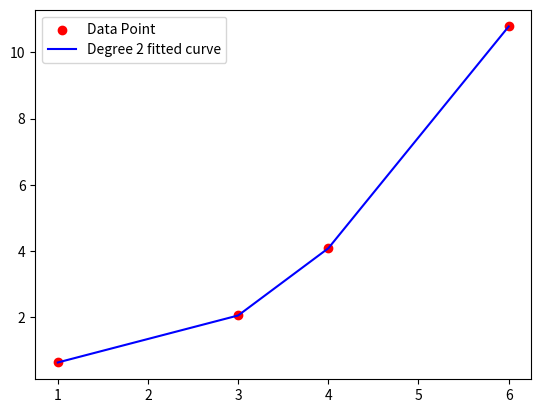

The matplotlib source for this figure:
import numpy as np
import matplotlib.pyplot as plt

x=np.array([1,3,4,6], dtype=float)
y=np.array([0.63,2.05,4.08,10.78], dtype=float)

n=2
m=len(x)

x_sum=[np.sum(x**k) for k in range(2*n+1)]
y_sum=[np.sum((x**k)*y) for k in range(n+1)]

A=np.zeros((n+1, n+1))
B=np.zeros(n+1)

for i in range(n+1):
    for j in range(n+1):
        A[i,j]=x_sum[i+j]
    B[i]=y_sum[i]
    
a=np.linalg.solve(A,B)
print(f"Polinominal coefficients a0, a1, a3 are: ",a)

y_pred=np.zeros_like(x)
for i in range(n+1):
    y_pred+=a[i]*(x**i)
    

plt.scatter(x,y, label="Data Point", color="red")
plt.plot(x,y_pred, label="Degree 2 fitted curve", color="blue")
plt.legend()
plt.show()
